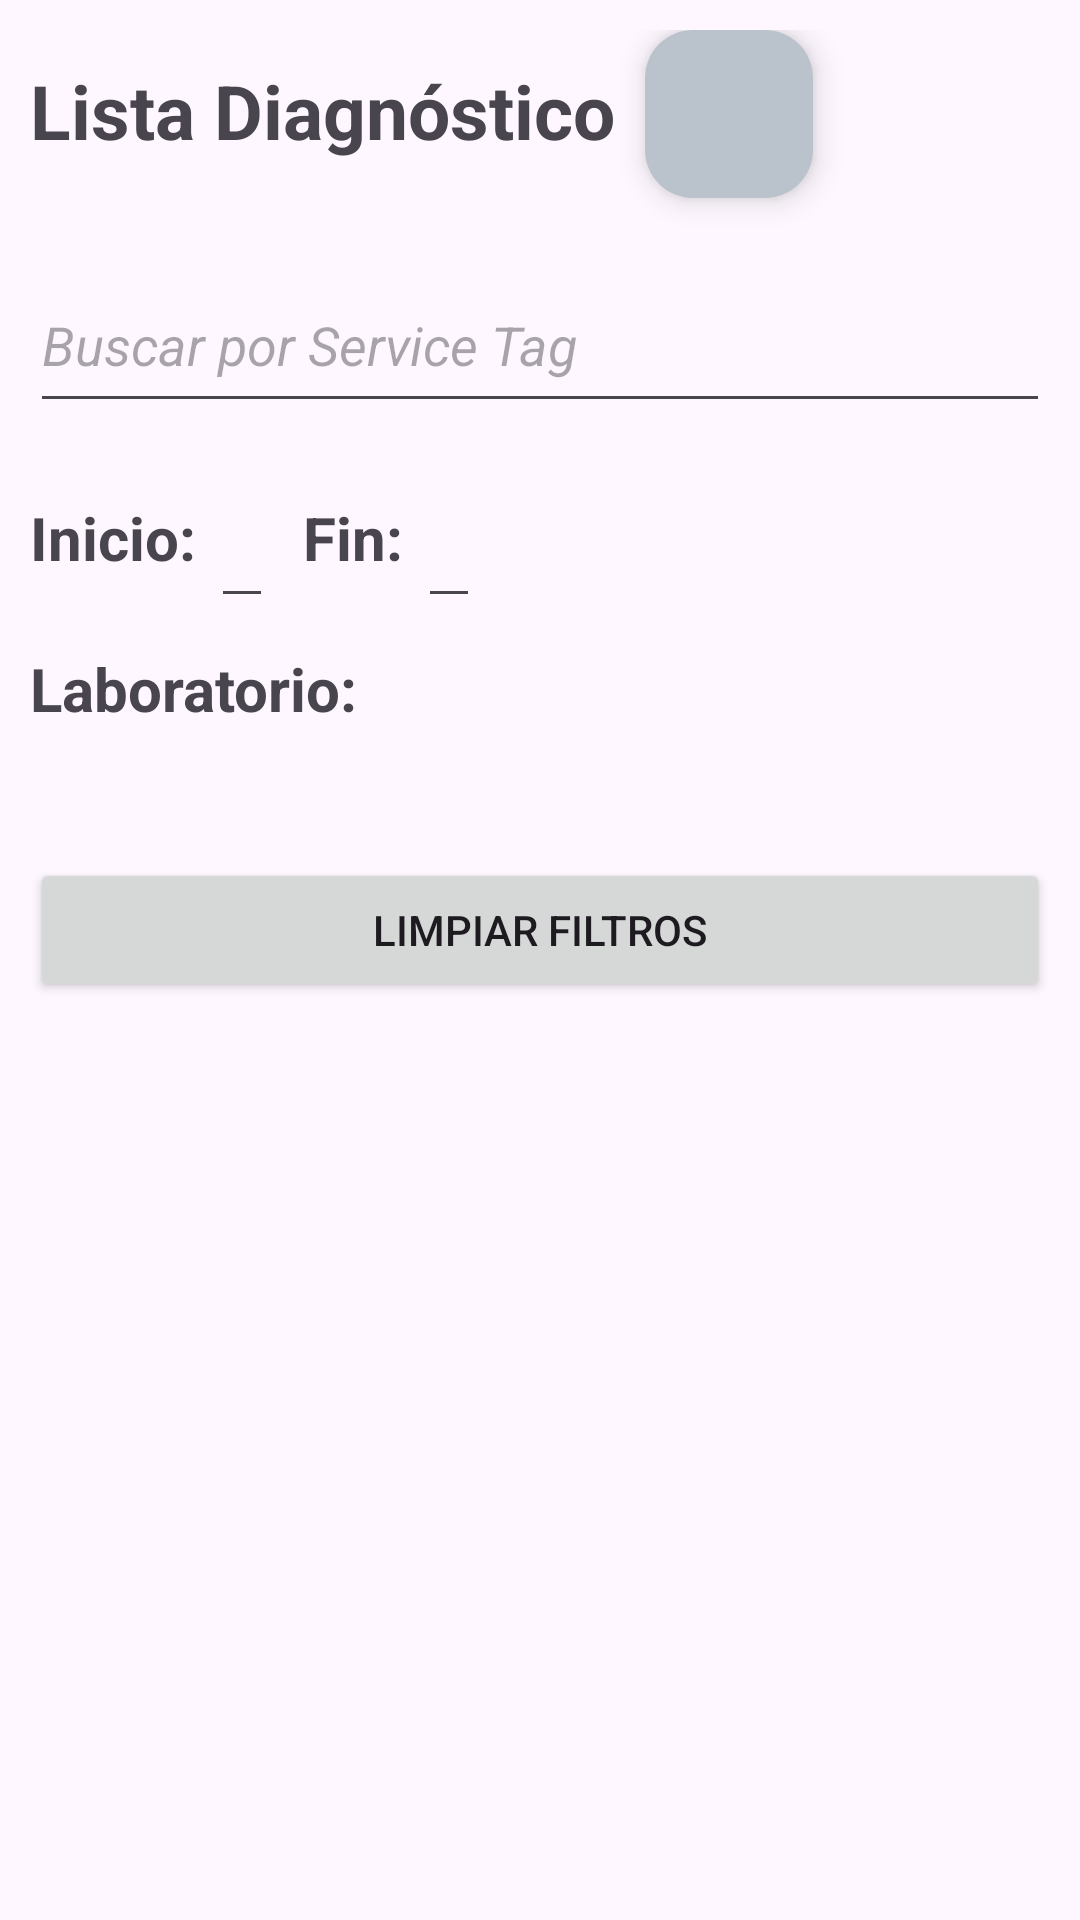

Here is an Android app screen rendered from its layout file. Give the layout XML and the strings, colors and styles it references.
<!-- AndroidManifest.xml: application theme Theme.ServiveLog -->
<!-- res/layout/fragment_diagnostico.xml -->
<?xml version="1.0" encoding="utf-8"?>
<FrameLayout xmlns:android="http://schemas.android.com/apk/res/android"
    xmlns:app="http://schemas.android.com/apk/res-auto"
    xmlns:tools="http://schemas.android.com/tools"
    android:layout_width="match_parent"
    android:layout_height="match_parent"
    tools:context=".ui.gestiondiagnostico.view.FragmentDiagnostico">

    <LinearLayout
        android:layout_width="match_parent"
        android:layout_height="wrap_content"
        android:orientation="vertical">

        <LinearLayout
            android:layout_width="match_parent"
            android:layout_height="wrap_content"
            android:layout_marginTop="10dp"
            android:orientation="horizontal">

            <TextView
                android:layout_width="wrap_content"
                android:layout_height="wrap_content"
                android:layout_marginStart="10dp"
                android:layout_marginTop="10dp"
                android:layout_marginEnd="10dp"
                android:layout_marginBottom="10dp"
                android:text="Lista Diagnóstico"
                android:textSize="25sp"
                android:textStyle="bold" />

            <com.google.android.material.floatingactionbutton.FloatingActionButton
                android:id="@+id/fbtnagregar"
                android:layout_width="wrap_content"
                android:layout_height="wrap_content"
                android:layout_gravity="end"
                android:layout_marginTop="10dp"
                android:layout_marginEnd="10dp"
                android:contentDescription="add"
                android:src="@drawable/baseline_add_24"
                app:backgroundTint="@color/GrisUca" />

        </LinearLayout>

        <EditText
            android:id="@+id/etServiceTagD"
            android:layout_width="match_parent"
            android:layout_height="55dp"
            android:layout_margin="10dp"
            android:hint="Buscar por Service Tag"
            android:imeOptions="actionDone"
            android:maxLines="1"
            android:singleLine="true"
            android:textSize="18sp"
            android:textStyle="italic"
            tools:text="CN-009NK2-73846-65N-0P05" />

        <LinearLayout
            android:layout_width="match_parent"
            android:layout_height="wrap_content"
            android:orientation="horizontal">

            <TextView
                android:layout_width="wrap_content"
                android:layout_height="wrap_content"
                android:layout_marginStart="10dp"
                android:text="Inicio: "
                android:textSize="20sp"
                android:textStyle="bold" />

            <EditText
                android:id="@+id/etFechaDIn"
                android:layout_width="wrap_content"
                android:layout_height="55dp"
                android:layout_marginEnd="10dp"
                android:clickable="true"
                android:drawableStart="@drawable/calendar_icon"
                android:focusable="false"
                android:imeOptions="actionDone"
                android:inputType="date"
                android:maxLines="1"
                android:singleLine="true"
                android:textSize="18sp"
                android:textStyle="italic"
                tools:text=" yyyy-MM-dd" />

            <TextView
                android:layout_width="wrap_content"
                android:layout_height="wrap_content"
                android:text="Fin: "
                android:textSize="20sp"
                android:textStyle="bold" />

            <EditText
                android:id="@+id/etFechaDFin"
                android:layout_width="wrap_content"
                android:layout_height="55dp"
                android:layout_marginEnd="10dp"
                android:clickable="true"
                android:drawableStart="@drawable/calendar_icon"
                android:focusable="false"
                android:imeOptions="actionDone"
                android:inputType="date"
                android:maxLines="1"
                android:singleLine="true"
                android:textSize="18sp"
                android:textStyle="italic"
                tools:text=" yyyy-MM-dd" />
        </LinearLayout>

        <androidx.appcompat.widget.LinearLayoutCompat
            android:layout_width="match_parent"
            android:layout_height="wrap_content"
            android:layout_margin="10dp"
            android:orientation="horizontal">

            <TextView
                android:layout_width="wrap_content"
                android:layout_height="wrap_content"
                android:text="Laboratorio: "
                android:textSize="20sp"
                android:textStyle="bold" />

            <Spinner
                android:id="@+id/spinnerD"
                android:layout_width="280dp"
                android:layout_height="50dp"
                android:gravity="center_vertical"
                android:padding="8dp"
                android:popupBackground="@color/white"
                android:spinnerMode="dropdown" />

        </androidx.appcompat.widget.LinearLayoutCompat>

        <Button
            android:id="@+id/btnClean"
            android:layout_width="match_parent"
            android:layout_height="wrap_content"
            android:layout_margin="10dp"
            android:text="Limpiar Filtros" />

        <ScrollView
            android:layout_width="match_parent"
            android:layout_height="match_parent">

            <androidx.recyclerview.widget.RecyclerView
                android:id="@+id/rvDiagnostico"
                android:layout_width="match_parent"
                android:layout_height="wrap_content"
                android:layout_margin="10dp" />

        </ScrollView>
    </LinearLayout>

</FrameLayout>
<!-- resources referenced by this layout -->
<resources>
  <color name="GrisUca">#bac3cc</color>
  <color name="white">#FFFFFFFF</color>
  <style name="Theme.ServiveLog" parent="Base.Theme.ServiveLog" />
  <style name="Base.Theme.ServiveLog" parent="Theme.Material3.DayNight.NoActionBar">
          
          <item name="colorPrimary">@color/Uca</item>
          <item name="colorSecondary">@color/GrisUca</item>
          
      </style>
  <color name="Uca">#001b36</color>
</resources>
